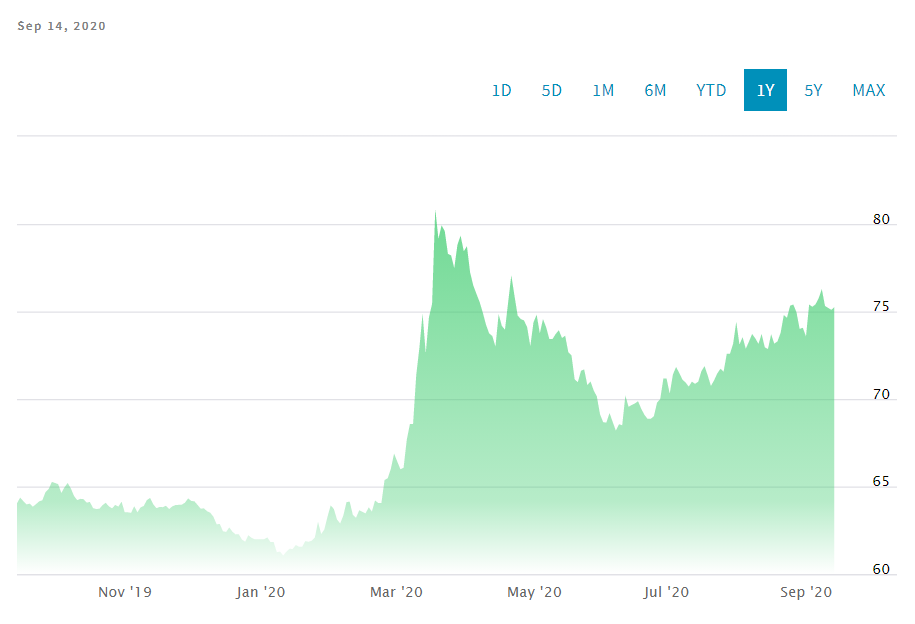

Source data for this figure (header and first rows):
Date, Close/Last, Volume, Open, High, Low
2020-09-14, 75.26, N/A, 75.26, 75.26, 75.26
2020-09-11, 75.1, N/A, 75.2, 75.2, 74.76
2020-09-10, 75.2, N/A, 75.2, 75.2, 75.2
2020-09-09, 75.32, N/A, 75.32, 75.32, 75.32
2020-09-08, 76.28, N/A, 76.28, 76.28, 76.28
2020-09-07, 75.76, N/A, 75.76, 75.76, 75.76
2020-09-04, 75.41, N/A, 75.27, 75.65, 74.94
2020-09-03, 75.27, N/A, 75.27, 75.27, 75.27
2020-09-02, 75.4, N/A, 75.4, 75.4, 75.4
2020-09-01, 73.58, N/A, 73.58, 73.58, 73.58
2020-08-31, 74.07, N/A, 74.07, 74.07, 74.07
2020-08-28, 74.01, N/A, 74.96, 74.97, 74.01
2020-08-27, 74.96, N/A, 74.96, 74.96, 74.96
2020-08-26, 75.4, N/A, 75.4, 75.4, 75.4
2020-08-25, 75.33, N/A, 75.33, 75.33, 75.33
2020-08-24, 74.64, N/A, 74.64, 74.64, 74.64
2020-08-21, 74.8, N/A, 73.78, 75, 73.73
2020-08-20, 73.78, N/A, 73.78, 73.78, 73.78
2020-08-19, 73.29, N/A, 73.29, 73.29, 73.29
2020-08-18, 73.16, N/A, 73.16, 73.16, 73.16
2020-08-17, 73.7, N/A, 73.7, 73.7, 73.7
2020-08-14, 72.86, N/A, 72.96, 73.48, 72.81
2020-08-13, 72.96, N/A, 72.96, 72.96, 72.96
2020-08-12, 73.71, N/A, 73.71, 73.71, 73.71
2020-08-11, 73.15, N/A, 73.15, 73.15, 73.15
2020-08-10, 73.47, N/A, 73.47, 73.47, 73.47
2020-08-07, 73.72, N/A, 73.28, 73.91, 73.28
2020-08-06, 73.28, N/A, 73.28, 73.28, 73.28
2020-08-05, 72.87, N/A, 72.87, 72.87, 72.87
2020-08-04, 73.53, N/A, 73.53, 73.53, 73.53
2020-08-03, 73.11, N/A, 73.11, 73.11, 73.11
2020-07-31, 74.41, N/A, 73.15, 74.49, 73.15
2020-07-30, 73.15, N/A, 73.15, 73.15, 73.15
2020-07-29, 72.58, N/A, 72.58, 72.58, 72.58
2020-07-28, 72.58, N/A, 72.58, 72.58, 72.58
2020-07-27, 71.56, N/A, 71.56, 71.56, 71.56
2020-07-24, 71.73, N/A, 71.46, 71.98, 71.36
2020-07-23, 71.46, N/A, 71.46, 71.46, 71.46
2020-07-22, 71.07, N/A, 71.07, 71.07, 71.07
2020-07-21, 70.74, N/A, 70.74, 70.74, 70.74
2020-07-20, 71.34, N/A, 71.34, 71.34, 71.34
2020-07-17, 71.88, N/A, 71.59, 71.99, 71.57
2020-07-16, 71.59, N/A, 71.59, 71.59, 71.59
2020-07-15, 70.99, N/A, 70.99, 70.99, 70.99
2020-07-14, 70.87, N/A, 70.87, 70.87, 70.87
2020-07-13, 70.99, N/A, 70.99, 70.99, 70.99
2020-07-10, 70.71, N/A, 70.94, 71.42, 70.66
2020-07-09, 70.94, N/A, 70.94, 70.94, 70.94
2020-07-08, 71.11, N/A, 71.11, 71.11, 71.11
2020-07-07, 71.49, N/A, 71.49, 71.49, 71.49
2020-07-06, 71.83, N/A, 71.83, 71.83, 71.83
2020-07-03, 71.4, N/A, 70.57, 71.65, 70.37
2020-07-02, 70.31, N/A, 71.17, 71.2, 70.23
2020-07-01, 71.17, N/A, 71.17, 71.17, 71.17
2020-06-30, 71.17, N/A, 71.17, 71.17, 71.17
2020-06-29, 70, N/A, 70, 70, 70
2020-06-26, 69.8, N/A, 69.02, 69.98, 69.02
2020-06-25, 69.02, N/A, 69.02, 69.02, 69.02
2020-06-24, 68.87, N/A, 68.87, 68.87, 68.87
2020-06-23, 68.87, N/A, 68.87, 68.87, 68.87
... 199 more rows
